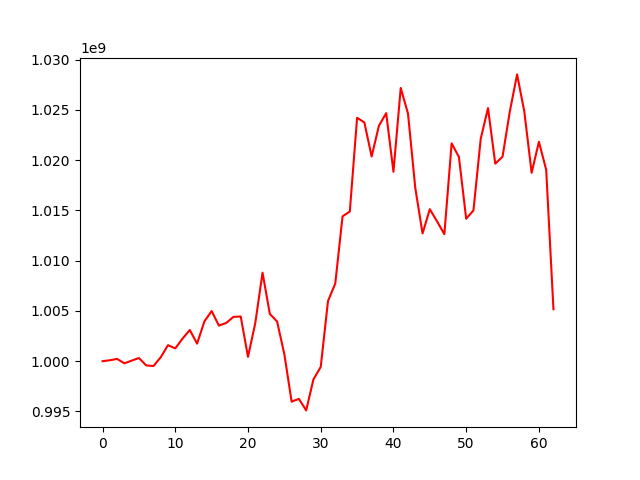

The table this chart was drawn from, first rows:
, 0
0, 1000000000
1, 1000094359
2, 1000228051
3, 999788186
4, 1000056195
5, 1000319361
6, 999583030
7, 999519149
8, 1000393055
9, 1001594501
10, 1001273349
11, 1002249675
12, 1003102524
13, 1001748131
14, 1003951328
15, 1004988500
16, 1003541453
17, 1003804661
18, 1004407526
19, 1004446481
20, 1000431102
21, 1003790791
22, 1008803199
23, 1004707396
24, 1003945436
25, 1000684417
26, 995976539
27, 996255414
28, 995107172
29, 998196926
30, 999433542
31, 1005982947
32, 1007728946
33, 1014408283
34, 1014888403
35, 1024213417
36, 1023741864
37, 1020361265
38, 1023415769
39, 1024671714
40, 1018838887
41, 1027178470
42, 1024623766
43, 1017244174
44, 1012704750
45, 1015118561
46, 1013902615
47, 1012630447
48, 1021666463
49, 1020315602
50, 1014169253
51, 1014997227
52, 1022121716
53, 1025174214
54, 1019646736
55, 1020340520
56, 1024832060
57, 1028525010
58, 1024799633
59, 1018734174
... 3 more rows
